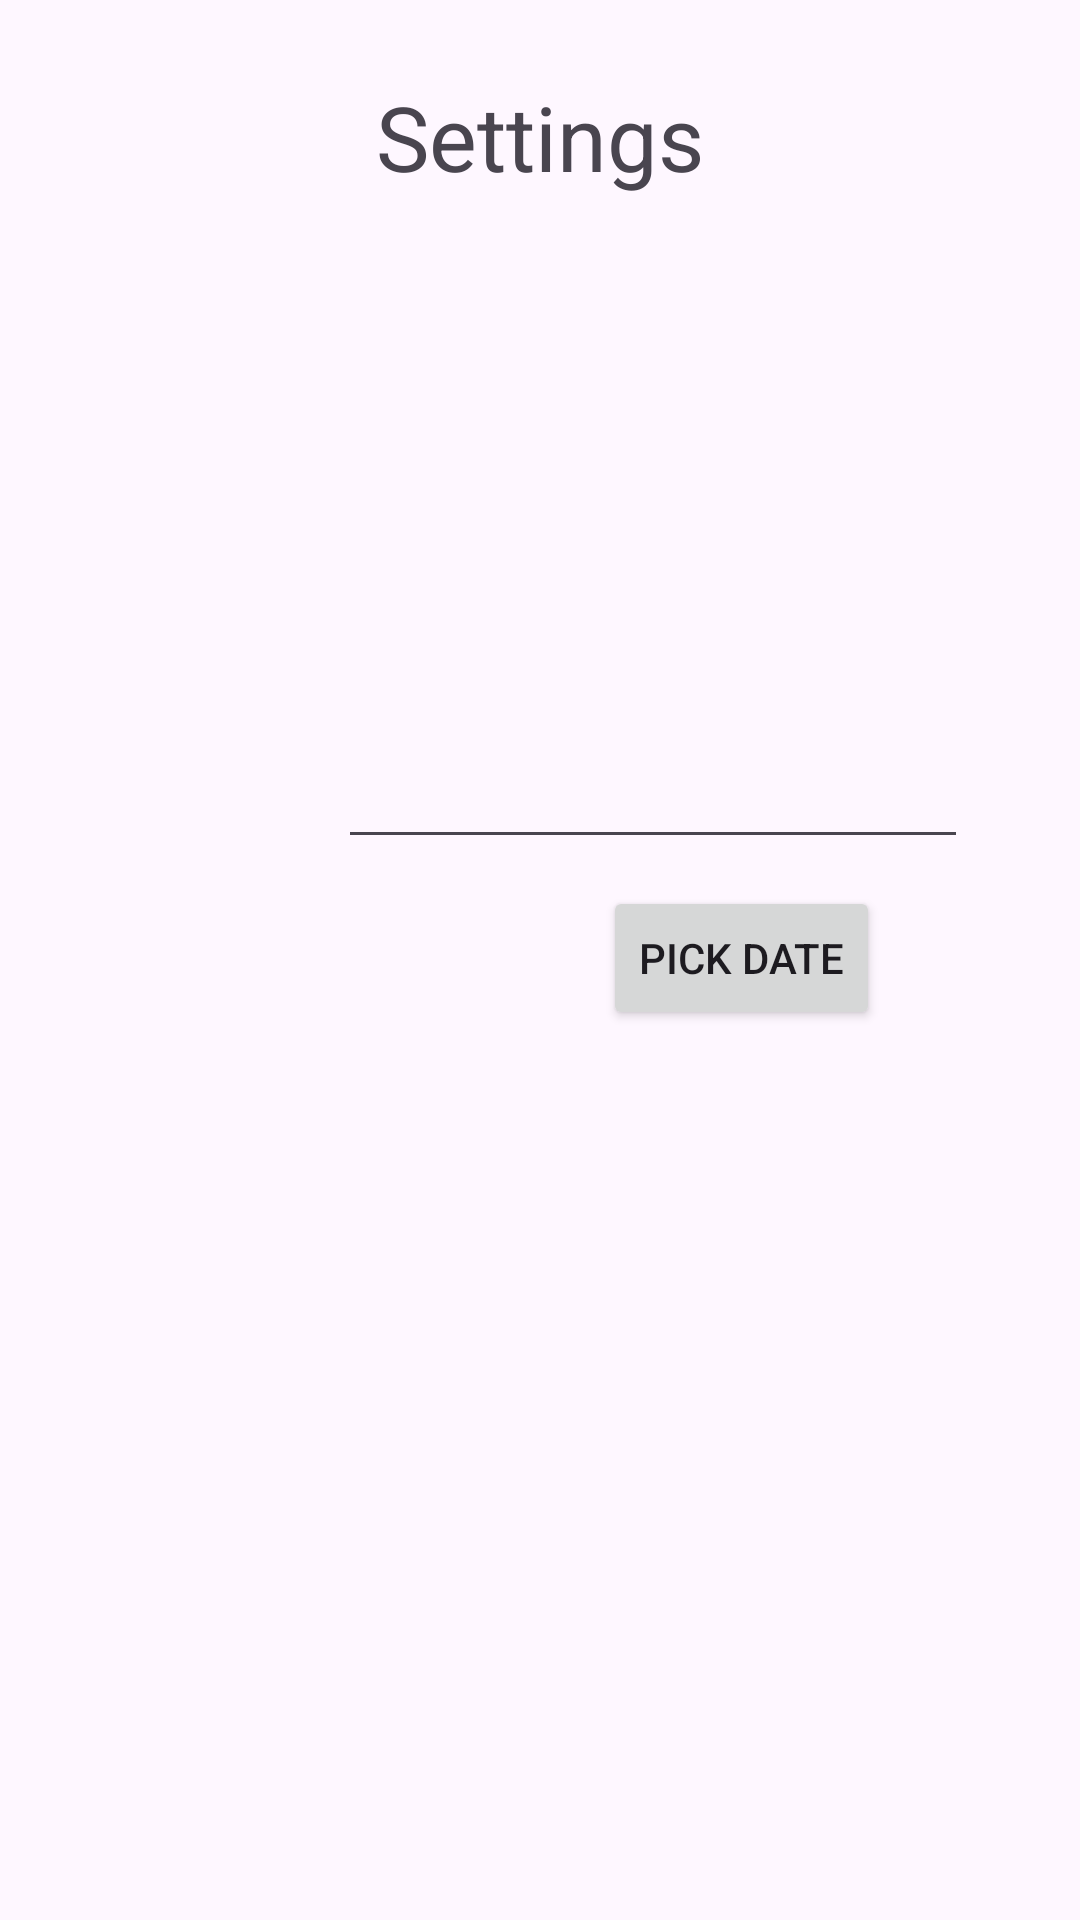

Here is an Android app screen rendered from its layout file. Give the layout XML and the strings, colors and styles it references.
<!-- AndroidManifest.xml: application theme Theme.CapstoneWeightHelper -->
<!-- res/layout/activity_settings.xml -->
<?xml version="1.0" encoding="utf-8"?>
<androidx.constraintlayout.widget.ConstraintLayout xmlns:android="http://schemas.android.com/apk/res/android"
    xmlns:app="http://schemas.android.com/apk/res-auto"
    xmlns:tools="http://schemas.android.com/tools"
    android:id="@+id/settings_activity"
    android:layout_width="match_parent"
    android:layout_height="match_parent"
    tools:context=".Settings">

    
    <TextView
        android:layout_width="wrap_content"
        android:layout_height="wrap_content"
        android:text="@string/settings"
        android:fontFamily="@string/page_header_font"
        android:textSize="30sp"
        app:layout_constraintBottom_toBottomOf="parent"
        app:layout_constraintEnd_toEndOf="parent"
        app:layout_constraintStart_toStartOf="parent"
        app:layout_constraintTop_toTopOf="parent"
        app:layout_constraintVertical_bias="0.042" />

    <ImageView
        android:id="@+id/back_arrow"
        android:layout_width="32dp"
        android:layout_height="27dp"
        android:contentDescription="@string/back_arrow"
        android:clickable="true"
        android:focusable="true"
        app:layout_constraintBottom_toBottomOf="parent"
        app:layout_constraintEnd_toEndOf="parent"
        app:layout_constraintHorizontal_bias="0.092"
        app:layout_constraintStart_toStartOf="parent"
        app:layout_constraintTop_toTopOf="parent"
        app:layout_constraintVertical_bias="0.058"
        app:srcCompat="@drawable/baseline_arrow_back_24" />

    <EditText
        android:id="@+id/dateTextView"
        android:layout_width="wrap_content"
        android:layout_height="wrap_content"
        android:ems="10"
        android:inputType="date"
        app:layout_constraintBottom_toBottomOf="parent"
        app:layout_constraintEnd_toEndOf="parent"
        app:layout_constraintHorizontal_bias="0.751"
        app:layout_constraintStart_toStartOf="parent"
        app:layout_constraintTop_toTopOf="parent"
        app:layout_constraintVertical_bias="0.409" />

    <Button
        android:id="@+id/pickDateButton"
        android:layout_width="wrap_content"
        android:layout_height="wrap_content"
        android:text="Pick Date"
        app:layout_constraintBottom_toBottomOf="parent"
        app:layout_constraintEnd_toEndOf="parent"
        app:layout_constraintHorizontal_bias="0.751"
        app:layout_constraintStart_toStartOf="parent"
        app:layout_constraintTop_toTopOf="parent"
        app:layout_constraintVertical_bias="0.499" />


</androidx.constraintlayout.widget.ConstraintLayout>
<!-- resources referenced by this layout -->
<resources>
  <string name="back_arrow">Back Arrow</string>
  <string name="page_header_font">sans-serif</string>
  <string name="settings">Settings</string>
  <style name="Theme.CapstoneWeightHelper" parent="Base.Theme.CapstoneWeightHelper" />
  <style name="Base.Theme.CapstoneWeightHelper" parent="Theme.Material3.DayNight.NoActionBar">
          
          
      </style>
</resources>
